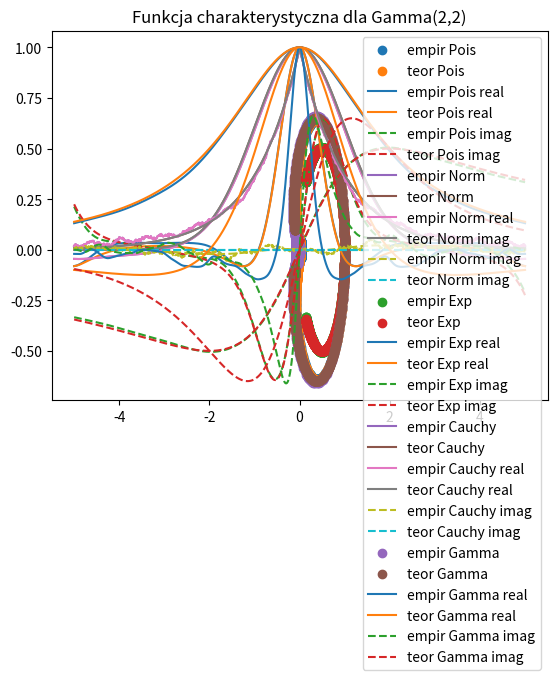

This chart was generated by the following Python code:
import numpy as np
import matplotlib.pyplot as plt
import scipy

n = 1000
ts = np.linspace(-5, 5, 1000)
#poisson
lambda_pois = 2
data1 = np.random.poisson(lambda_pois, n)
emp1 = [np.sum(np.exp(1j*t*data1))/n for t in ts]

emp_pois_r,emp_pois_i = np.real(emp1),np.imag(emp1)

teo1 = np.exp(lambda_pois*(np.exp(1j*ts)-1))
teo_pois_r, teo_pois_i = np.real(teo1), np.imag(teo1)

plt.title("Funkcja charakterystyczna dla Poisson(2)")
plt.scatter(emp_pois_r,emp_pois_i,label='empir Pois')
plt.scatter(teo_pois_r,teo_pois_i,label='teor Pois')
plt.legend()
plt.show()
plt.title("Funkcja charakterystyczna dla Poisson(2)")
plt.plot(ts,emp_pois_r,label='empir Pois real')
plt.plot(ts,teo_pois_r,label='teor Pois real')
plt.plot(ts,emp_pois_i,'--',label='empir Pois imag')
plt.plot(ts,teo_pois_i,'--',label='teor Pois imag')
plt.legend()
plt.show()
#norm
mi = 0
sigma = 1
data2 = np.random.normal(mi,sigma,n)
emp2 = [np.sum(np.exp(1j*t*data2))/n for t in ts]

emp_nor_r,emp_nor_i = np.real(emp2),np.imag(emp2)

teo2 = np.exp(1j*ts*mi-0.5*(sigma**2)*ts**2)
teo_nor_r, teo_nor_i = np.real(teo2), np.imag(teo2)

plt.title("Funkcja charakterystyczna dla Normal(0,1)")
plt.plot(ts,emp2,label='empir Norm')
plt.plot(ts,teo2,label='teor Norm')
plt.legend()
plt.show()
plt.title("Funkcja charakterystyczna dla Normal(0,1)")
plt.plot(ts,emp_nor_r,label='empir Norm real')
plt.plot(ts,teo_nor_r,label='teor Norm imag')
plt.plot(ts,emp_nor_i,'--',label='empir Norm imag')
plt.plot(ts,teo_nor_i,'--',label='teor Norm imag')
plt.legend()
plt.show()
#exp
lamb = 2
data3 = np.random.exponential(1/lamb,n)
emp3 = [np.sum(np.exp(1j*t*data3))/n for t in ts]

emp_exp_r,emp_exp_i = np.real(emp3),np.imag(emp3)

teo3 = (1-((1j*ts)/lamb))**(-1)
teo_exp_r, teo_exp_i = np.real(teo3), np.imag(teo3)

plt.title("Funkcja charakterystyczna dla Exponential(1)")
plt.scatter(emp_exp_r,emp_exp_i,label='empir Exp')
plt.scatter(teo_exp_r, teo_exp_i,label='teor Exp')
plt.legend()
plt.show()
plt.title("Funkcja charakterystyczna dla Exponential(1)")
plt.plot(ts,emp_exp_r,label='empir Exp real')
plt.plot(ts,teo_exp_r,label='teor Exp real')
plt.plot(ts,emp_exp_i,'--',label='empir Exp imag')
plt.plot(ts,teo_exp_i,'--',label='teor Exp imag')
plt.legend()
plt.show()
#cauchy
mi_c = 0
lamb_c = 1
data4 = np.random.standard_cauchy(n)
emp4 = [np.sum(np.exp(1j*t*data4))/n for t in ts]

emp_c_r,emp_c_i = np.real(emp4),np.imag(emp4)

teo4 = np.exp(1j*ts*mi_c-np.abs(ts)/lamb_c)
teo_c_r, teo_c_i = np.real(teo4), np.imag(teo4)

plt.title("Funkcja charakterystyczna dla Cauchy(0,1)")
plt.plot(ts,emp4,label='empir Cauchy')
plt.plot(ts,teo4,label='teor Cauchy')
plt.legend()
plt.show()
plt.title("Funkcja charakterystyczna dla Cauchy(0,1)")
plt.plot(ts,emp_c_r,label='empir Cauchy real')
plt.plot(ts,teo_c_r,label='teor Cauchy real')
plt.plot(ts,emp_c_i,'--',label='empir Cauchy imag')
plt.plot(ts,teo_c_i,'--',label='teor Cauchy imag')
plt.legend()
plt.show()
#gamma
p = 2
lamb_g = 2
data5 = np.random.gamma(p,lamb_g,n)
emp5 = [np.sum(np.exp(1j*t*data5))/n for t in ts]

emp_g_r,emp_g_i = np.real(emp5),np.imag(emp5)

teo5 = (1-((1j*ts)/lamb))**(-p)
teo_g_r, teo_g_i = np.real(teo5), np.imag(teo5)

plt.title("Funkcja charakterystyczna dla Gamma(2,2)")
plt.scatter(emp_g_r,emp_g_i,label='empir Gamma')
plt.scatter(teo_g_r, teo_g_i,label='teor Gamma')
plt.legend()
plt.show()
plt.title("Funkcja charakterystyczna dla Gamma(2,2)")
plt.plot(ts,emp_g_r,label='empir Gamma real')
plt.plot(ts,teo_g_r,label='teor Gamma real')
plt.plot(ts,emp_g_i,'--',label='empir Gamma imag')
plt.plot(ts,teo_g_i,'--',label='teor Gamma imag')
plt.legend()
plt.show()